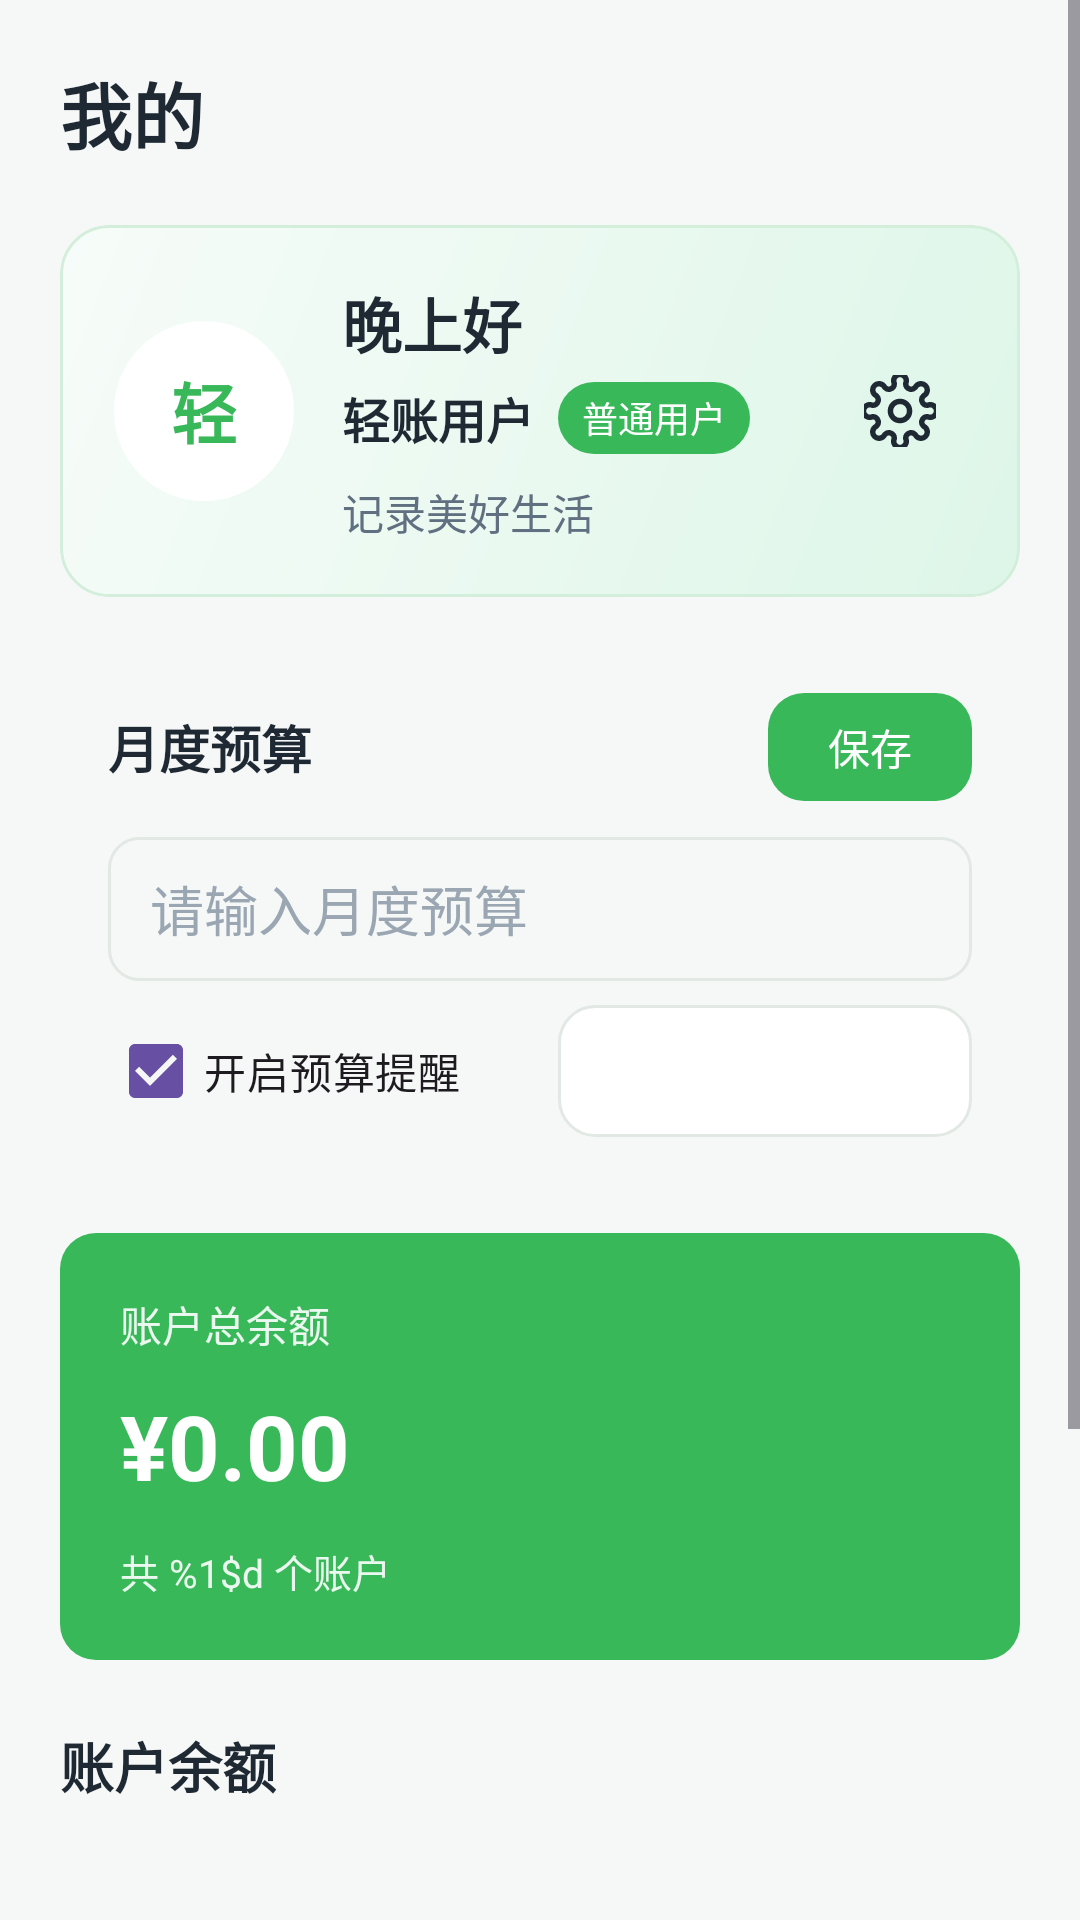

The Android layout XML behind this screen, and the referenced resources:
<!-- AndroidManifest.xml: application theme Theme.Accountbook -->
<!-- res/layout/fragment_mine.xml -->
<?xml version="1.0" encoding="utf-8"?>
<ScrollView xmlns:android="http://schemas.android.com/apk/res/android"
    xmlns:tools="http://schemas.android.com/tools"
    android:layout_width="match_parent"
    android:layout_height="match_parent"
    android:background="@color/app_background"
    android:fillViewport="true"
    tools:context=".fragment.MineFragment">

    <LinearLayout
        android:layout_width="match_parent"
        android:layout_height="wrap_content"
        android:orientation="vertical"
        android:paddingHorizontal="20dp"
        android:paddingTop="20dp"
        android:paddingBottom="32dp">

        <TextView
            android:layout_width="match_parent"
            android:layout_height="wrap_content"
            android:text="@string/mine_title"
            android:textColor="@color/text_primary"
            android:textSize="24sp"
            android:textStyle="bold" />

        <LinearLayout
            android:id="@+id/profileCard"
            android:layout_width="match_parent"
            android:layout_height="wrap_content"
            android:layout_marginTop="20dp"
            android:background="@drawable/bg_profile_card"
            android:clickable="true"
            android:clipToOutline="true"
            android:focusable="true"
            android:foreground="?attr/selectableItemBackground"
            android:gravity="center_vertical"
            android:orientation="horizontal"
            android:padding="18dp">

            <TextView
                android:layout_width="60dp"
                android:layout_height="60dp"
                android:background="@drawable/bg_profile_avatar"
                android:gravity="center"
                android:text="@string/profile_avatar_text"
                android:textColor="@color/brand_green"
                android:textSize="22sp"
                android:textStyle="bold" />

            <LinearLayout
                android:layout_width="0dp"
                android:layout_height="wrap_content"
                android:layout_marginStart="16dp"
                android:layout_marginEnd="12dp"
                android:layout_weight="1"
                android:orientation="vertical">

                <TextView
                    android:id="@+id/tvProfileGreeting"
                    android:layout_width="match_parent"
                    android:layout_height="wrap_content"
                    android:text="@string/profile_greeting_evening"
                    android:textColor="@color/text_primary"
                    android:textSize="20sp"
                    android:textStyle="bold" />

                <LinearLayout
                    android:layout_width="match_parent"
                    android:layout_height="wrap_content"
                    android:layout_marginTop="5dp"
                    android:gravity="center_vertical"
                    android:orientation="horizontal">

                    <TextView
                        android:id="@+id/tvProfileName"
                        android:layout_width="wrap_content"
                        android:layout_height="wrap_content"
                        android:text="@string/profile_default_name"
                        android:textColor="@color/text_primary"
                        android:textSize="16sp"
                        android:textStyle="bold" />

                    <TextView
                        android:id="@+id/tvProfileBadge"
                        android:layout_width="wrap_content"
                        android:layout_height="24dp"
                        android:layout_marginStart="8dp"
                        android:background="@drawable/bg_profile_badge"
                        android:gravity="center"
                        android:minWidth="58dp"
                        android:text="@string/profile_default_badge"
                        android:textColor="@color/white"
                        android:textSize="12sp" />
                </LinearLayout>

                <TextView
                    android:id="@+id/tvProfileSlogan"
                    android:layout_width="match_parent"
                    android:layout_height="wrap_content"
                    android:layout_marginTop="9dp"
                    android:text="@string/profile_default_slogan"
                    android:textColor="@color/text_secondary"
                    android:textSize="14sp" />
            </LinearLayout>

            <ImageView
                android:id="@+id/btnProfileSettings"
                android:layout_width="44dp"
                android:layout_height="44dp"
                android:background="?attr/selectableItemBackgroundBorderless"
                android:clickable="true"
                android:contentDescription="@string/profile_settings_desc"
                android:focusable="true"
                android:padding="10dp"
                android:src="@drawable/ic_settings" />
        </LinearLayout>

        <LinearLayout
            android:layout_width="match_parent"
            android:layout_height="wrap_content"
            android:layout_marginTop="16dp"
            android:background="@drawable/bg_home_light_card"
            android:orientation="vertical"
            android:padding="16dp">

            <LinearLayout
                android:layout_width="match_parent"
                android:layout_height="wrap_content"
                android:gravity="center_vertical"
                android:orientation="horizontal">

                <TextView
                    android:layout_width="0dp"
                    android:layout_height="wrap_content"
                    android:layout_weight="1"
                    android:text="@string/month_budget"
                    android:textColor="@color/text_primary"
                    android:textSize="17sp"
                    android:textStyle="bold" />

                <TextView
                    android:id="@+id/btnSaveBudget"
                    android:layout_width="68dp"
                    android:layout_height="36dp"
                    android:background="@drawable/bg_save_button"
                    android:clickable="true"
                    android:focusable="true"
                    android:foreground="?attr/selectableItemBackground"
                    android:gravity="center"
                    android:text="@string/save"
                    android:textColor="@color/white"
                    android:textSize="14sp" />
            </LinearLayout>

            <EditText
                android:id="@+id/etMonthlyBudget"
                android:layout_width="match_parent"
                android:layout_height="48dp"
                android:layout_marginTop="12dp"
                android:background="@drawable/bg_input"
                android:hint="@string/hint_budget"
                android:inputType="numberDecimal"
                android:paddingHorizontal="14dp"
                android:textColor="@color/text_primary"
                android:textColorHint="@color/text_hint" />

            <LinearLayout
                android:layout_width="match_parent"
                android:layout_height="wrap_content"
                android:layout_marginTop="8dp"
                android:baselineAligned="false"
                android:orientation="horizontal">

                <CheckBox
                    android:id="@+id/cbBudgetWarnEnabled"
                    android:layout_width="0dp"
                    android:layout_height="44dp"
                    android:layout_marginEnd="6dp"
                    android:layout_weight="1"
                    android:checked="true"
                    android:text="@string/budget_warn_enabled" />

                <TextView
                    android:id="@+id/btnHomeBudgetMode"
                    android:layout_width="0dp"
                    android:layout_height="44dp"
                    android:layout_marginStart="6dp"
                    android:layout_weight="1"
                    android:background="@drawable/bg_plain_button"
                    android:clickable="true"
                    android:focusable="true"
                    android:foreground="?attr/selectableItemBackground"
                    android:gravity="center"
                    android:textColor="@color/text_primary"
                    android:textSize="15sp" />
            </LinearLayout>
        </LinearLayout>

        <LinearLayout
            android:layout_width="match_parent"
            android:layout_height="wrap_content"
            android:layout_marginTop="16dp"
            android:background="@drawable/bg_summary_card"
            android:orientation="vertical"
            android:padding="20dp">

            <TextView
                android:layout_width="match_parent"
                android:layout_height="wrap_content"
                android:text="@string/net_assets"
                android:textColor="@color/white_soft"
                android:textSize="14sp" />

            <TextView
                android:id="@+id/tvAccountTotalBalance"
                android:layout_width="match_parent"
                android:layout_height="wrap_content"
                android:layout_marginTop="10dp"
                android:text="@string/amount_zero"
                android:textColor="@color/white"
                android:textSize="30sp"
                android:textStyle="bold" />

            <TextView
                android:id="@+id/tvAccountCount"
                android:layout_width="match_parent"
                android:layout_height="wrap_content"
                android:layout_marginTop="12dp"
                android:text="@string/account_count_value"
                android:textColor="@color/white_soft"
                android:textSize="13sp" />
        </LinearLayout>

        <TextView
            android:layout_width="match_parent"
            android:layout_height="wrap_content"
            android:layout_marginTop="22dp"
            android:text="@string/account_balance"
            android:textColor="@color/text_primary"
            android:textSize="18sp"
            android:textStyle="bold" />

        <LinearLayout
            android:id="@+id/accountListContainer"
            android:layout_width="match_parent"
            android:layout_height="wrap_content"
            android:layout_marginTop="12dp"
            android:background="@drawable/bg_home_light_card"
            android:minHeight="96dp"
            android:orientation="vertical"
            android:padding="14dp"
            tools:ignore="UselessParent" />

        <TextView
            android:layout_width="match_parent"
            android:layout_height="wrap_content"
            android:layout_marginTop="22dp"
            android:text="@string/general_settings"
            android:textColor="@color/text_primary"
            android:textSize="18sp"
            android:textStyle="bold" />

        <LinearLayout
            android:id="@+id/entryGeneralSettings"
            android:layout_width="match_parent"
            android:layout_height="56dp"
            android:layout_marginTop="14dp"
            android:background="@drawable/bg_home_light_card"
            android:clickable="true"
            android:focusable="true"
            android:foreground="?attr/selectableItemBackground"
            android:gravity="center_vertical"
            android:orientation="vertical"
            android:paddingHorizontal="16dp">

            <TextView
                android:layout_width="match_parent"
                android:layout_height="wrap_content"
                android:text="@string/general_settings"
                android:textColor="@color/text_primary"
                android:textSize="16sp"
                android:textStyle="bold" />
        </LinearLayout>
    </LinearLayout>
</ScrollView>
<!-- resources referenced by this layout -->
<resources>
  <color name="app_background">#F6F8F7</color>
  <color name="brand_green">#39B85A</color>
  <color name="text_hint">#9AA6B2</color>
  <color name="text_primary">#1F2933</color>
  <color name="text_secondary">#607080</color>
  <color name="white">#FFFFFFFF</color>
  <color name="white_soft">#EAF8EF</color>
  <!-- drawable bg_input (drawable) -->
  <?xml version="1.0" encoding="utf-8"?>
  <shape xmlns:android="http://schemas.android.com/apk/res/android">
      <solid android:color="@color/app_background" />
      <stroke
          android:width="1dp"
          android:color="@color/border" />
      <corners android:radius="10dp" />
  </shape>
  <!-- drawable bg_profile_avatar (drawable) -->
  <?xml version="1.0" encoding="utf-8"?>
  <shape xmlns:android="http://schemas.android.com/apk/res/android"
      android:shape="oval">
      <solid android:color="@color/surface" />
      <stroke
          android:width="2dp"
          android:color="@color/white" />
  </shape>
  <!-- drawable bg_profile_badge (drawable) -->
  <?xml version="1.0" encoding="utf-8"?>
  <shape xmlns:android="http://schemas.android.com/apk/res/android">
      <solid android:color="@color/brand_green" />
      <corners android:radius="999dp" />
      <padding
          android:bottom="3dp"
          android:left="8dp"
          android:right="8dp"
          android:top="3dp" />
  </shape>
  <!-- drawable bg_profile_card (drawable) -->
  <?xml version="1.0" encoding="utf-8"?>
  <shape xmlns:android="http://schemas.android.com/apk/res/android">
      <gradient
          android:angle="135"
          android:endColor="#F7FCF9"
          android:startColor="#DDF6E8" />
      <stroke
          android:width="1dp"
          android:color="#D4EEDC" />
      <corners android:radius="16dp" />
  </shape>
  <!-- drawable bg_save_button (drawable) -->
  <?xml version="1.0" encoding="utf-8"?>
  <selector xmlns:android="http://schemas.android.com/apk/res/android">
      <item android:state_pressed="true">
          <shape>
              <solid android:color="@color/brand_green_dark" />
              <corners android:radius="12dp" />
          </shape>
      </item>
      <item>
          <shape>
              <solid android:color="@color/brand_green" />
              <corners android:radius="12dp" />
          </shape>
      </item>
  </selector>
  <!-- drawable bg_summary_card (drawable) -->
  <?xml version="1.0" encoding="utf-8"?>
  <shape xmlns:android="http://schemas.android.com/apk/res/android">
      <solid android:color="@color/brand_green" />
      <corners android:radius="12dp" />
  </shape>
  <string name="account_balance">账户余额</string>
  <string name="account_count_value">共 %1$d 个账户</string>
  <string name="amount_zero">¥0.00</string>
  <string name="budget_warn_enabled">开启预算提醒</string>
  <string name="general_settings">通用设置</string>
  <string name="hint_budget">请输入月度预算</string>
  <string name="mine_title">我的</string>
  <string name="month_budget">月度预算</string>
  <string name="net_assets">账户总余额</string>
  <string name="profile_avatar_text">轻</string>
  <string name="profile_default_badge">普通用户</string>
  <string name="profile_default_name">轻账用户</string>
  <string name="profile_default_slogan">记录美好生活</string>
  <string name="profile_greeting_evening">晚上好</string>
  <string name="profile_settings_desc">个人设置</string>
  <string name="save">保存</string>
  <style name="Theme.Accountbook" parent="Base.Theme.Accountbook" />
  <color name="border">#E2E8E4</color>
  <color name="surface_pressed">#F1F6F3</color>
  <color name="surface">#FFFFFFFF</color>
  <color name="brand_green_dark">#2EA24D</color>
  <style name="Base.Theme.Accountbook" parent="Theme.Material3.DayNight.NoActionBar">
          
          
      </style>
</resources>
